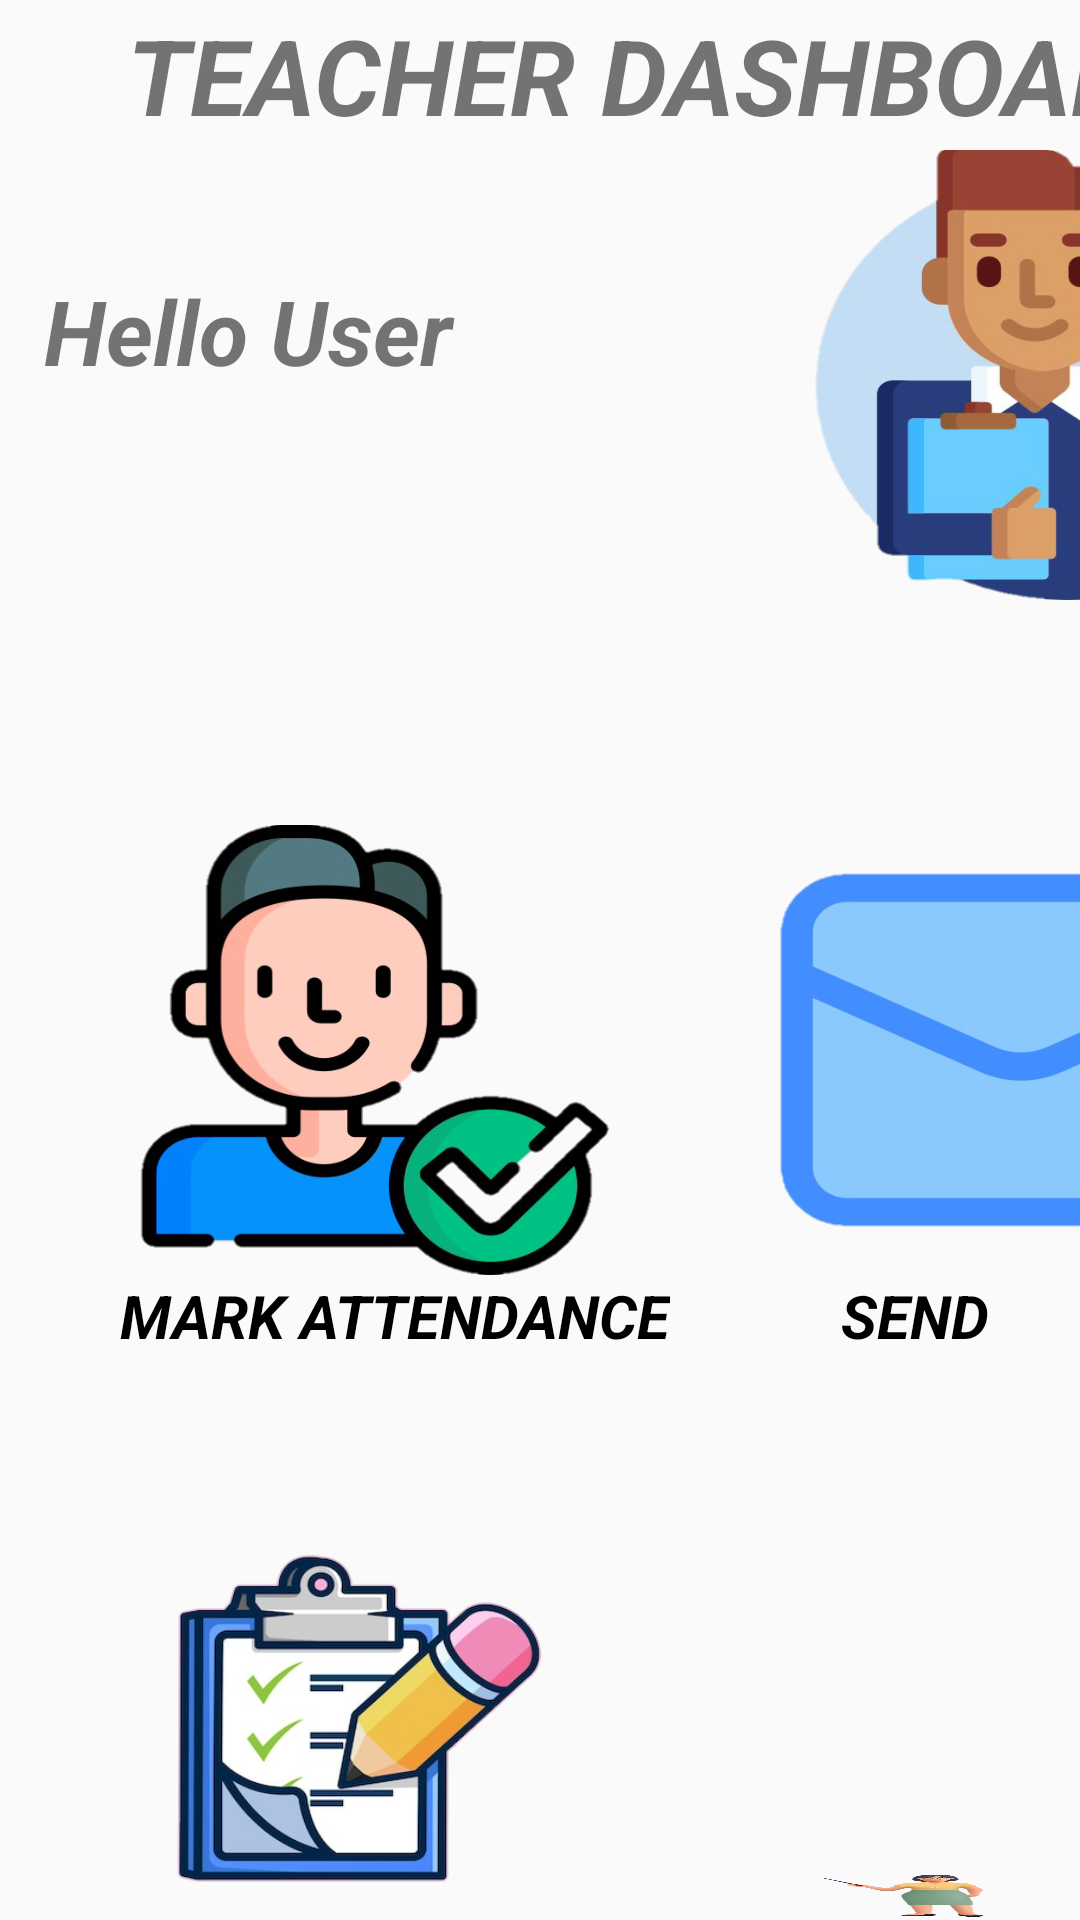

Reconstruct the res/layout file that produces this screen, plus the resources it refers to.
<!-- AndroidManifest.xml: application theme Theme.MainProject -->
<!-- res/layout/activity_main17.xml -->
<?xml version="1.0" encoding="utf-8"?>
<RelativeLayout xmlns:android="http://schemas.android.com/apk/res/android"
    xmlns:app="http://schemas.android.com/apk/res-auto"
    xmlns:tools="http://schemas.android.com/tools"
    android:layout_width="match_parent"
    android:layout_height="match_parent"
    tools:context=".MainActivity">

    <View
        android:id="@+id/top_view"
        android:layout_width="match_parent"
        android:layout_height="200dp"
        android:background="@drawable/top_background"/>

    <TableLayout
        android:layout_width="match_parent"
        android:layout_height="wrap_content"
        android:orientation="vertical">
        <TableRow>
            <TextView
                android:layout_width="match_parent"
                android:layout_height="50dp"
                android:layout_span="2"
                android:text="TEACHER DASHBOARD"
                android:layout_gravity="center"
                android:textSize="35sp"
                android:gravity="center"
                android:textStyle="bold|italic"/>
        </TableRow>

        <TableRow>
            <TextView
                android:layout_width="wrap_content"
                android:layout_height="wrap_content"
                android:text="  Hello User "
                android:textStyle="bold|italic"
                android:layout_marginTop="40dp"
                android:textSize="30sp" />

            <ImageView
                android:layout_width="175dp"
                android:layout_height="150dp"
                android:layout_marginLeft="110dp"
                android:background="@drawable/teacher_icon2" />
        </TableRow>
    </TableLayout>

    <LinearLayout
        android:id="@+id/horizL"
        android:layout_width="match_parent"
        android:layout_height="wrap_content"
        android:orientation="horizontal"
        android:layout_below="@+id/top_view"
        android:layout_marginTop="50dp">
        <LinearLayout
            android:layout_marginTop="25dp"
            android:layout_marginLeft="40dp"
            android:layout_width="wrap_content"
            android:layout_height="wrap_content"
            android:orientation="vertical"
            >
            <ImageButton
                android:id="@+id/ib1"
                android:layout_width="170dp"
                android:layout_height="150dp"
                android:background="@drawable/view_attendance"></ImageButton>
            <TextView
                android:layout_width="wrap_content"
                android:layout_height="28dp"
                android:text="MARK ATTENDANCE"
                android:textStyle="bold|italic"
                android:textColor="@color/black"
                android:textSize="20sp"></TextView>
        </LinearLayout>

        <LinearLayout
            android:layout_marginTop="25dp"
            android:layout_marginLeft="32dp"
            android:layout_width="wrap_content"
            android:layout_height="wrap_content"
            android:orientation="vertical">
            <ImageButton
                android:id="@+id/ib2"
                android:layout_width="170dp"
                android:layout_height="150dp"
                android:background="@drawable/send_notice"></ImageButton>
            <TextView
                android:layout_width="wrap_content"
                android:layout_height="28dp"
                android:text="     SEND NOTICE"
                android:textSize="20sp"
                android:textColor="@color/black"
                android:textStyle="bold|italic"></TextView>
        </LinearLayout>
    </LinearLayout>




    <LinearLayout
        android:id="@+id/horizL1"
        android:layout_width="match_parent"
        android:layout_height="wrap_content"
        android:orientation="horizontal"
        android:layout_below="@+id/horizL"
        android:layout_marginTop="20dp">
        <LinearLayout
            android:layout_marginTop="25dp"
            android:layout_marginLeft="25dp"
            android:layout_width="wrap_content"
            android:layout_height="wrap_content"
            android:orientation="vertical"
            >
            <ImageButton
                android:id="@+id/ib3"
                android:layout_width="170dp"
                android:layout_height="150dp"
                android:background="@drawable/sendreports"></ImageButton>
            <TextView
                android:layout_width="wrap_content"
                android:layout_height="28dp"
                android:text="     SEND REPORTS"
                android:textStyle="bold|italic"
                android:textColor="@color/black"
                android:textSize="20sp"></TextView>
        </LinearLayout>
    </LinearLayout>

    <LinearLayout
        android:layout_below="@+id/horizL"
        android:layout_width="300dp"
        android:layout_height="400dp"
        android:layout_marginLeft="260dp"
        android:layout_marginTop="170dp"
        android:background="@drawable/teacher_icon"></LinearLayout>

</RelativeLayout>
<!-- resources referenced by this layout -->
<resources>
  <!-- drawable send_notice: png bitmap (drawable, 43000 bytes) -->
  <!-- drawable sendreports: png bitmap (drawable, 91323 bytes) -->
  <!-- drawable teacher_icon: png bitmap (drawable, 67021 bytes) -->
  <!-- drawable teacher_icon2: png bitmap (drawable, 87657 bytes) -->
  <!-- drawable view_attendance: png bitmap (drawable, 110410 bytes) -->
  <style name="Theme.MainProject" parent="Base.Theme.MainProject" />
  <style name="Base.Theme.MainProject" parent="Theme.AppCompat.Light.DarkActionBar">
          
          
      </style>
  <!-- not gathered from this repository: default colours our renderer supplied (Android Studio template values) -->
  <color name="black">#FF000000</color>
</resources>
